Photos from the image-classification dataset "spiral_dataset" in the GitHub repository ArkarHema/Parkinson-disease-detection-using-hand-voice-xai. Its 2 classes are: healthy, Parkinson.

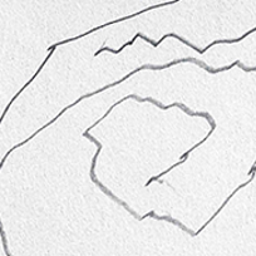
Label: Parkinson

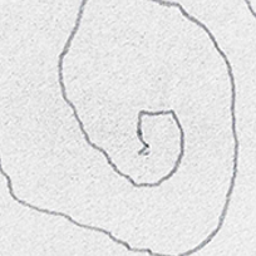
Label: Parkinson

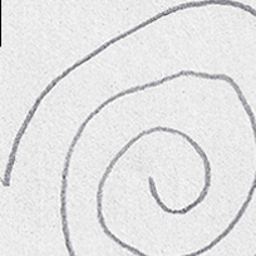
Label: healthy

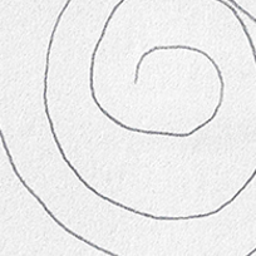
Label: healthy

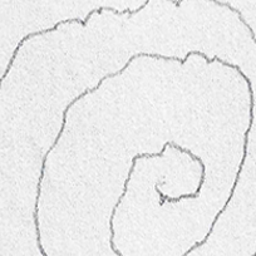
Label: Parkinson

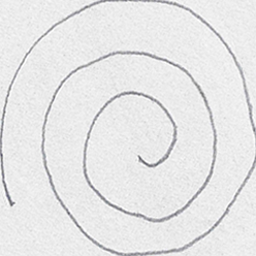
Label: healthy
